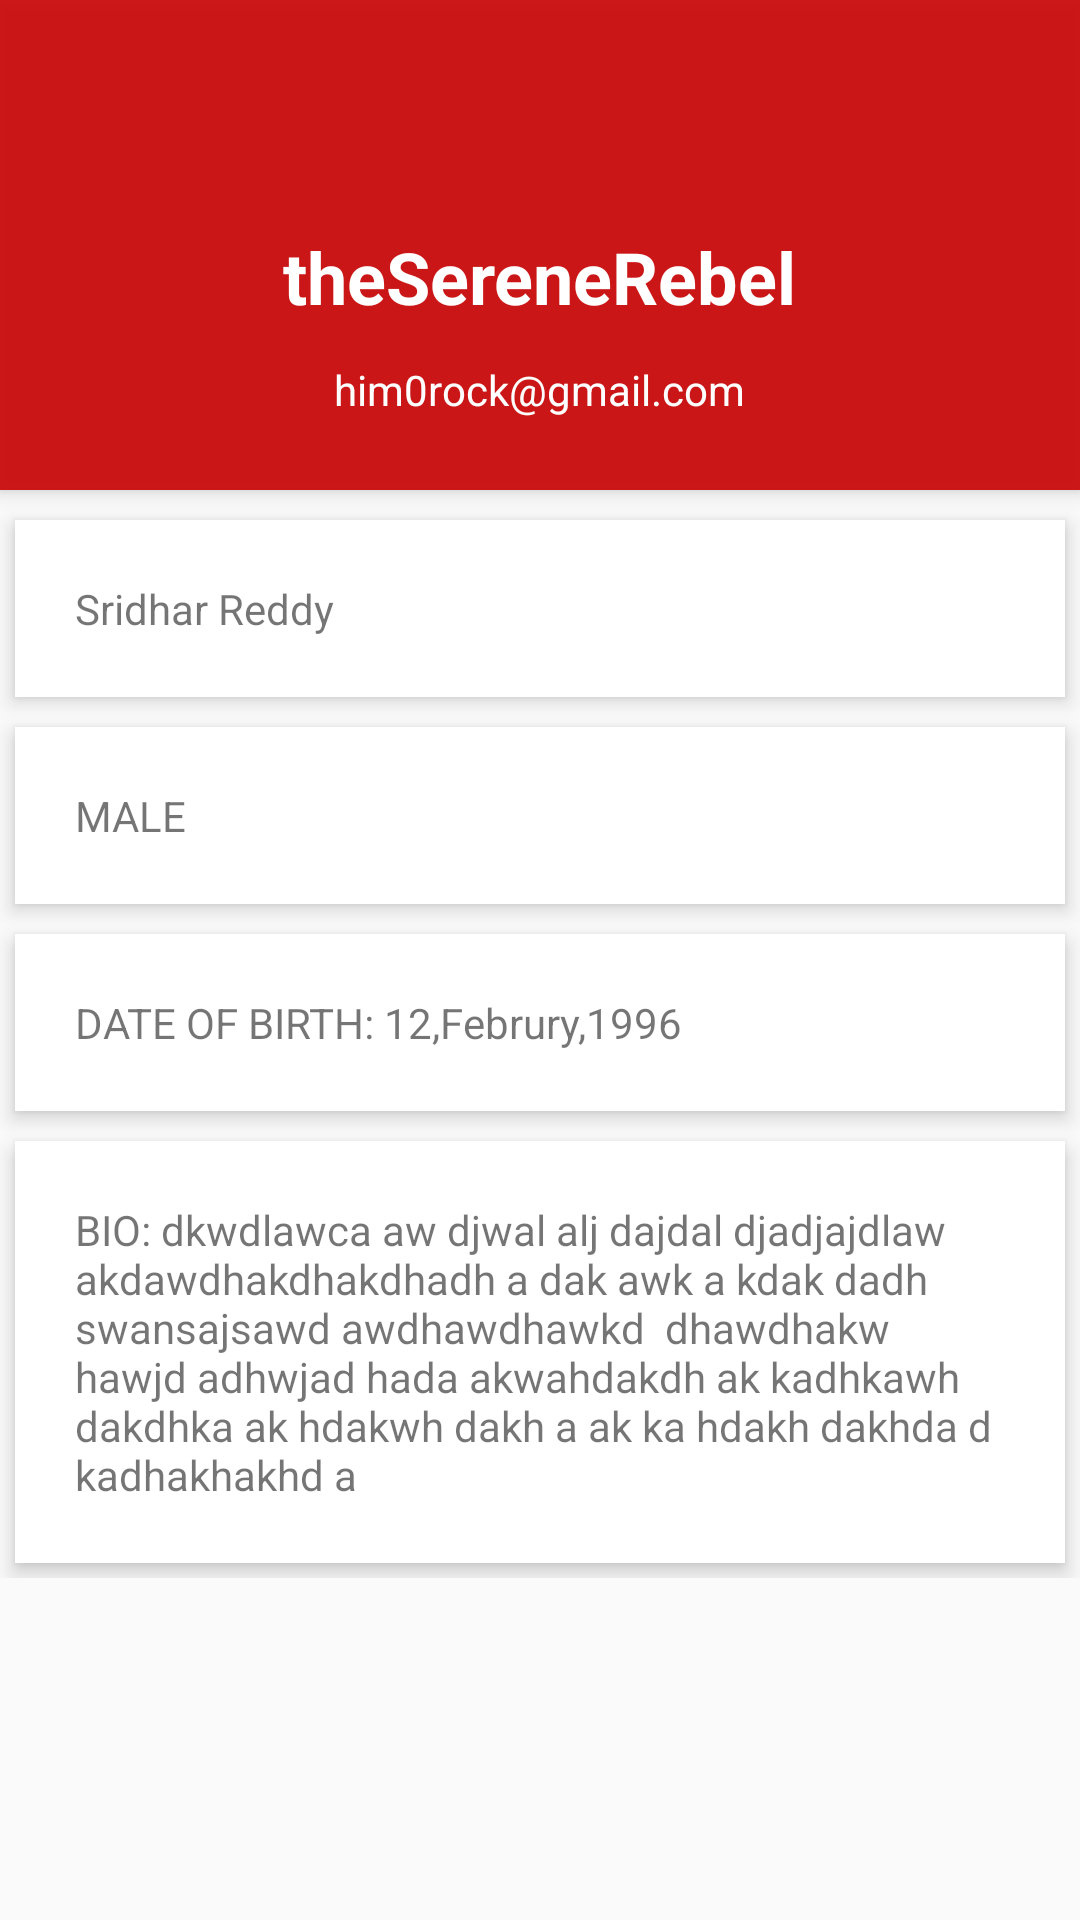

Reconstruct the res/layout file that produces this screen, plus the resources it refers to.
<!-- AndroidManifest.xml: application theme AppTheme -->
<!-- res/layout/activity_profile_view.xml -->
<?xml version="1.0" encoding="utf-8"?>
<ScrollView xmlns:android="http://schemas.android.com/apk/res/android"
    android:layout_width="match_parent"
    android:layout_height="match_parent">

    <RelativeLayout
        android:layout_width="match_parent"
        android:layout_height="match_parent">



        <RelativeLayout
            android:id="@+id/profile_layout"
            android:layout_width="match_parent"
            android:layout_height="wrap_content"

            android:background="#ebca0707"
            android:elevation="4dp"
            android:paddingBottom="24dp">


            <ImageView
                android:id="@+id/add_friend"
                android:layout_width="30dp"
                android:layout_height="30dp"
                android:layout_alignParentEnd="true"
                android:layout_alignTop="@+id/profile_username"
                android:layout_marginEnd="73dp"
                android:src="@drawable/ic_chevron_right_black_24dp" />

            <ImageView
                android:id="@+id/drop_down_option_menu"
                android:layout_width="30dp"
                android:layout_height="30dp"
                android:layout_alignParentStart="true"
                android:layout_alignTop="@+id/add_friend"
                android:layout_marginStart="74dp"
                android:src="@drawable/ic_chevron_left_black_24dp" />

            <TextView
                android:id="@+id/profile_username"
                android:layout_width="wrap_content"
                android:layout_height="wrap_content"
                android:layout_centerHorizontal="true"
                android:layout_marginTop="76dp"
                android:text="theSereneRebel"
                android:textColor="#fff"
                android:textSize="24sp"
                android:textStyle="bold" />

            <TextView
                android:id="@+id/profile_email"
                android:layout_width="wrap_content"
                android:layout_height="wrap_content"
                android:layout_below="@+id/profile_username"
                android:layout_centerHorizontal="true"
                android:layout_marginTop="12dp"
                android:text="him0rock@gmail.com"
                android:textColor="#fff"
                android:textSize="14sp" />
        </RelativeLayout>


        <LinearLayout
            android:layout_width="fill_parent"
            android:layout_height="wrap_content"
            android:layout_below="@+id/profile_layout"
            android:layout_marginTop="5dp"
            android:orientation="vertical">

            <TextView
                android:layout_width="fill_parent"
                android:layout_height="wrap_content"
                android:id="@+id/profile_name"
                android:layout_margin="5dp"
                android:background="#fff"
                android:clickable="true"
                android:elevation="4dp"
                android:padding="20dp"
                android:text="Sridhar Reddy" />


            <TextView
                android:layout_width="fill_parent"
                android:layout_height="wrap_content"
                android:id="@+id/profile_gender"
                android:layout_margin="5dp"
                android:layout_marginBottom="3dp"
                android:layout_marginTop="3dp"
                android:background="#fff"
                android:clickable="true"
                android:focusable="true"
                android:elevation="4dp"
                android:padding="20dp"
                android:text="MALE" />

            <TextView
                android:layout_width="fill_parent"
                android:layout_height="wrap_content"
                android:id="@+id/profile_date_of_birth"
                android:layout_margin="5dp"
                android:background="#fff"
                android:clickable="true"
                android:elevation="4dp"
                android:padding="20dp"
                android:text="DATE OF BIRTH: 12,Februry,1996"
                android:focusable="true" />
            <TextView
                android:layout_width="fill_parent"
                android:layout_height="wrap_content"
                android:id="@+id/profile_bio"
                android:layout_margin="5dp"
                android:background="#fff"
                android:clickable="true"
                android:elevation="4dp"
                android:padding="20dp"
                android:text="BIO: dkwdlawca aw djwal alj dajdal djadjajdlaw  akdawdhakdhakdhadh a dak awk a kdak dadh swansajsawd awdhawdhawkd  dhawdhakw hawjd adhwjad hada akwahdakdh ak kadhkawh dakdhka ak hdakwh dakh a ak ka hdakh dakhda d kadhakhakhd a"
                android:focusable="true" />



        </LinearLayout>
    </RelativeLayout>
</ScrollView>
<!-- resources referenced by this layout -->
<resources>
  <style name="AppTheme" parent="Theme.AppCompat.Light.DarkActionBar">
          
          <item name="colorPrimary">@color/primary_color</item>
          <item name="colorPrimaryDark">@color/dark_primary_color</item>
          <item name="colorAccent">@color/accent_color</item>
      </style>
  <color name="primary_color">#ebca0707</color>
  <color name="dark_primary_color">#B71C1C</color>
  <color name="accent_color">#ffff</color>
</resources>
